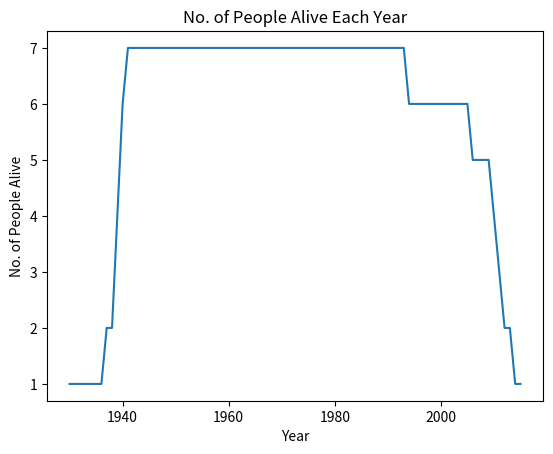

Source code (Python):
# Living People - given a list of people, their year of birth and year of death compute the
# year with the most number of people alive. Count the year that people were born adn died as
# [redacted]

import matplotlib.pyplot as plt


def living_people():
    people_dict = {1: [1930, 1993], 2: [1940, 2005], 3: [1941, 2010], 4: [1939, 2015],
                   5: [1940, 2011], 6: [1937, 2009], 7: [1939, 2013]}
    people_years = {}

    def populate_dict():
        # For each key, value pair in the dictionary.
        for x in range(1, len(people_dict) + 1):
            # Loop through each year from birth to death (inclusive)
            for year in range(people_dict[x][0], people_dict[x][1] + 1):
                # if year already in people_years increment the value by 1
                # else add a new key, value pair with the year and 1.
                if year in people_years:
                    people_years[year] += 1
                else:
                    people_years.update({year: 1})

    def graph():
        plt.plot(list(people_years.keys()), list(people_years.values()))
        plt.xlabel('Year')
        plt.ylabel('No. of People Alive')
        plt.title('No. of People Alive Each Year')
        plt.show()

    populate_dict()
    graph()


if __name__ == '__main__':
    living_people()
